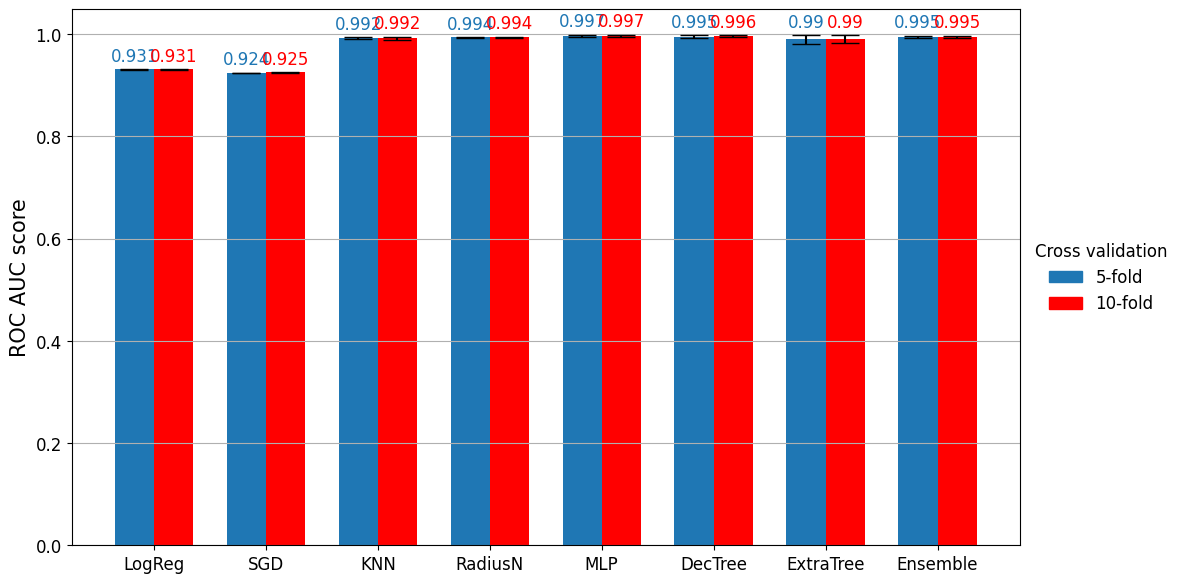

The script that saved this image:
"""
[redacted]
"""


import numpy as np
import matplotlib.pyplot as plt
from matplotlib.patches import Patch


# ROC AUC CV5
log_reg_cv5 = 0.93082
sgd_cv5 = 0.92417
knn_cv5 = 0.99161
radiusN_cv5 = 0.99371
mlp_cv5 = 0.9969
dec_tree_cv5 = 0.9953
extra_tree_cv5 = 0.98966
ensemble_cv5 = 0.99537
# ROC AUC STD CV5
log_reg_std_cv5 = 9.27e-4
sgd_std_cv5 = 3.674e-4
knn_std_cv5 = 22.701e-4
radiusN_std_cv5 = 7.236e-4
mlp_std_cv5 = 17.89e-4
dec_tree_std_cv5 = 26.12e-4
extra_tree_std_cv5 = 84.959e-4
ensemble_std_cv5 = 21.44e-4


# ROC AUC CV10
log_reg_cv10 = 0.93113
sgd_cv10 = 0.92454
knn_cv10 = 0.99159
radiusN_cv10 = 0.99386
mlp_cv10 = 0.99662
dec_tree_cv10 = 0.99609
extra_tree_cv10 = 0.98966
ensemble_cv10 = 0.99538
# ROC AUC STD CV10
log_reg_std_cv10 = 5.105e-4
sgd_std_cv10 = 4.682e-4
knn_std_cv10 = 31.445e-4
radiusN_std_cv10 = 7.604e-4
mlp_std_cv10 = 19.082e-4
dec_tree_std_cv10 = 15.966e-4
extra_tree_std_cv10 = 80.627e-4 
ensemble_std_cv10 = 22.46e-4 

algorithms = ['LogReg', 'SGD', 'KNN', 'RadiusN', 'MLP', 'DecTree', 'ExtraTree', 'Ensemble']

ROC_AUC_cv5 = [log_reg_cv5, sgd_cv5, knn_cv5, radiusN_cv5, mlp_cv5, 
        dec_tree_cv5, extra_tree_cv5, ensemble_cv5]
ROC_AUC_std_cv5 = [log_reg_std_cv5, sgd_std_cv5, knn_std_cv5, radiusN_std_cv5,
          mlp_std_cv5, dec_tree_std_cv5, extra_tree_std_cv5, ensemble_std_cv5]

ROC_AUC_cv10 = [log_reg_cv10, sgd_cv10, knn_cv10, radiusN_cv10, mlp_cv10, 
                dec_tree_cv10, extra_tree_cv10, ensemble_cv10]
ROC_AUC_std_cv10 = [log_reg_std_cv10, sgd_std_cv10, knn_std_cv10, radiusN_std_cv10,
                    mlp_std_cv10, dec_tree_std_cv10, extra_tree_std_cv10, ensemble_std_cv10]



def PlotGraph(metricMeanScore, metricBestMeanScore, ylab):
    plt.figure(figsize=(12,6), layout='tight')
    plt.rcParams["font.family"] = "Times New Roman"
    plt.rcParams['font.size'] = 12
    x_axis = np.arange(len(algorithms))*4
    roundScore = [round(elem, 3) for elem in metricMeanScore]
    roundBestScore = [round(elem, 3) for elem in metricBestMeanScore]
    bar1 = plt.bar(x_axis -0.7, roundScore, width = 1.4, yerr=ROC_AUC_std_cv5,
                   ecolor='black', capsize=10)
    bar2 = plt.bar(x_axis +0.7, roundBestScore, width = 1.4, color='r', 
                   yerr=ROC_AUC_std_cv10, ecolor='black', capsize=10)
    plt.xticks(x_axis, algorithms)
    plt.ylabel(ylab, fontsize=15)
    color = ('tab:blue', 'r')
    cmap = dict(zip(color,[bar1, bar2]))
    patches = [Patch(color=v, label=k) for v,k in cmap.items()]
    plt.legend(title='Cross validation', labels=['5-fold', '10-fold'], 
               handles=patches, bbox_to_anchor=(1, 0.5), loc='center left', frameon=False)
    plt.bar_label(bar1, padding=3, color='tab:blue')
    plt.bar_label(bar2, padding=3, color='r')
    plt.rcParams['axes.spines.left'] = False
    plt.rcParams['axes.spines.right'] = False
    plt.rcParams['axes.spines.top'] = False
    plt.rcParams['axes.spines.bottom'] = True
    plt.grid(axis = 'y')
    plt.rc('axes', axisbelow=True)
    plt.show()


PlotGraph(ROC_AUC_cv5, ROC_AUC_cv10, ylab='ROC AUC score')


